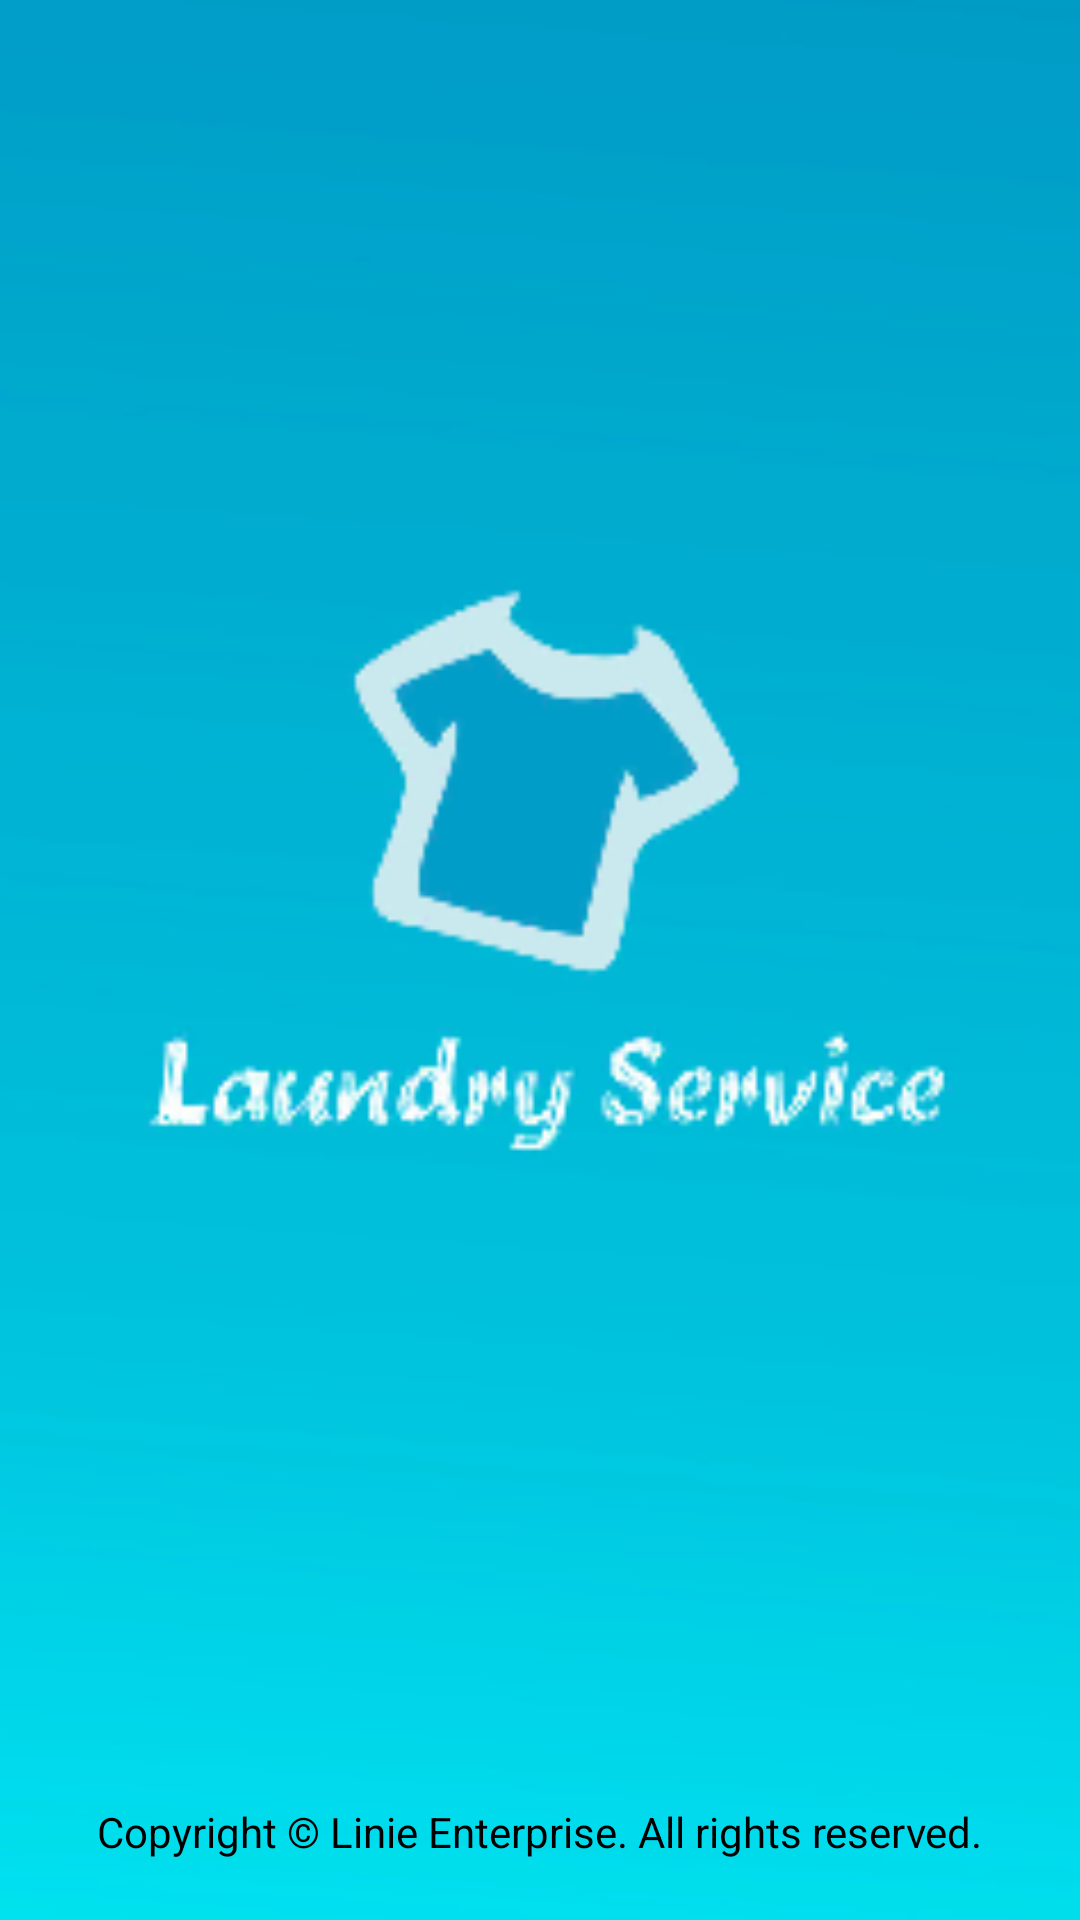

Reconstruct the res/layout file that produces this screen, plus the resources it refers to.
<!-- AndroidManifest.xml: application theme AppTheme -->
<!-- res/layout/activity_splash.xml -->
<?xml version="1.0" encoding="utf-8"?>

<RelativeLayout
        xmlns:android="http://schemas.android.com/apk/res/android"
        android:layout_width="match_parent"
        android:layout_height="match_parent"
        android:orientation="vertical"
        android:background="@drawable/bg_splash"
>

    <TextView
            android:layout_width="wrap_content"
            android:layout_height="wrap_content"
            android:layout_alignParentBottom="true"
            android:layout_centerHorizontal="true"
            android:layout_marginBottom="20dp"
            android:gravity="bottom"
            android:text="Copyright © Linie Enterprise. All rights reserved."
            android:textColor="#000"/>


</RelativeLayout>
<!-- resources referenced by this layout -->
<resources>
  <!-- drawable bg_splash: png bitmap (drawable, 20829 bytes) -->
  <style name="AppTheme" parent="Theme.AppCompat.Light.NoActionBar">
          
          <item name="colorPrimary">@color/colorPrimary</item>
          <item name="colorPrimaryDark">@color/colorPrimaryDark</item>
          <item name="colorAccent">@color/colorAccent</item>
      </style>
  <color name="colorPrimary">#008577</color>
  <color name="colorPrimaryDark">#00574B</color>
  <color name="colorAccent">#D81B60</color>
</resources>
